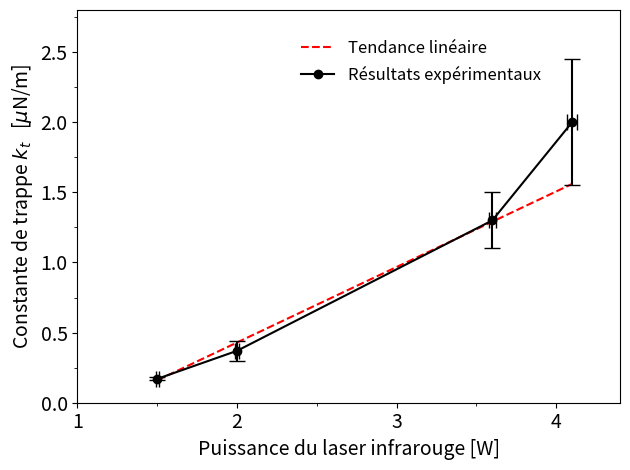

Write the Python code that produced this figure.
import matplotlib.pyplot as plt
from matplotlib.ticker import MultipleLocator, FormatStrFormatter
import matplotlib
import numpy as np

x = [1.5, 2.0, 3.6, 4.1]
y = [0.17, 0.37, 1.3, 2.0]
x2 = [1.5, 4.1]
y2 = [0.16, 1.56]

# SKIIIIIIIA . boum
majorLocator1 = MultipleLocator(1)                       #gros intervalle axe x
majorFormatter1 = FormatStrFormatter('%d')
minorLocator1 = MultipleLocator(0.5)                       #petit intervalle axe x
majorLocator2 = MultipleLocator(0.5)                      # gros intervalle axe y
majorFormatter2 = FormatStrFormatter('%.1f')
minorLocator2 = MultipleLocator(0.25)                       #petit intervalle axe y


reflexion = plt.plot(x2, y2, 'r--', label = 'Tendance linéaire')
transmission = plt.plot(x, y, 'k', marker="o", markersize=6, markeredgewidth=1, markeredgecolor='k', markerfacecolor='k', label = 'Résultats expérimentaux')

plt.gca().xaxis.set_major_locator(majorLocator1)
plt.gca().tick_params(axis='both', labelsize = 14)    #tick size
plt.gca().xaxis.set_major_formatter(majorFormatter1)
plt.gca().xaxis.set_minor_locator(minorLocator1)
plt.gca().yaxis.set_major_locator(majorLocator2)
plt.gca().yaxis.set_major_formatter(majorFormatter2)
plt.gca().yaxis.set_minor_locator(minorLocator2)

plt.axis([1, 4.4, 0, 2.8])
plt.xlabel(r'Puissance du laser infrarouge [W]', fontsize=14)                        #nom axe x, font size
plt.ylabel(r'Constante de trappe $k_t$   [$\mu$N/m]', fontsize=14)                              #nom axe y, font size
plt.rc('legend', fontsize=12)    # legend fontsize

plt.legend(bbox_to_anchor=(0.4, 0.94), loc=2, borderaxespad=0., frameon=False)               #pos legende
plt.errorbar(x, y, xerr=[0.01, 0.01, 0.02, 0.03], yerr=[0.01, 0.07, 0.2, 0.45], fmt='ko', markersize=3, ecolor='k', capsize=6,)
#plt.errorbar(x, y, xerr=0.5, yerr=2, fmt='wo', markersize=4, ecolor='k', capsize=2,)
#plt.axhline(y=edge1, color='r', linestyle='-')
#plt.axhline(y=edge9, color='r', linestyle='-')
plt.savefig("fig1.png", dpi=700)
plt.tight_layout()
plt.show()


